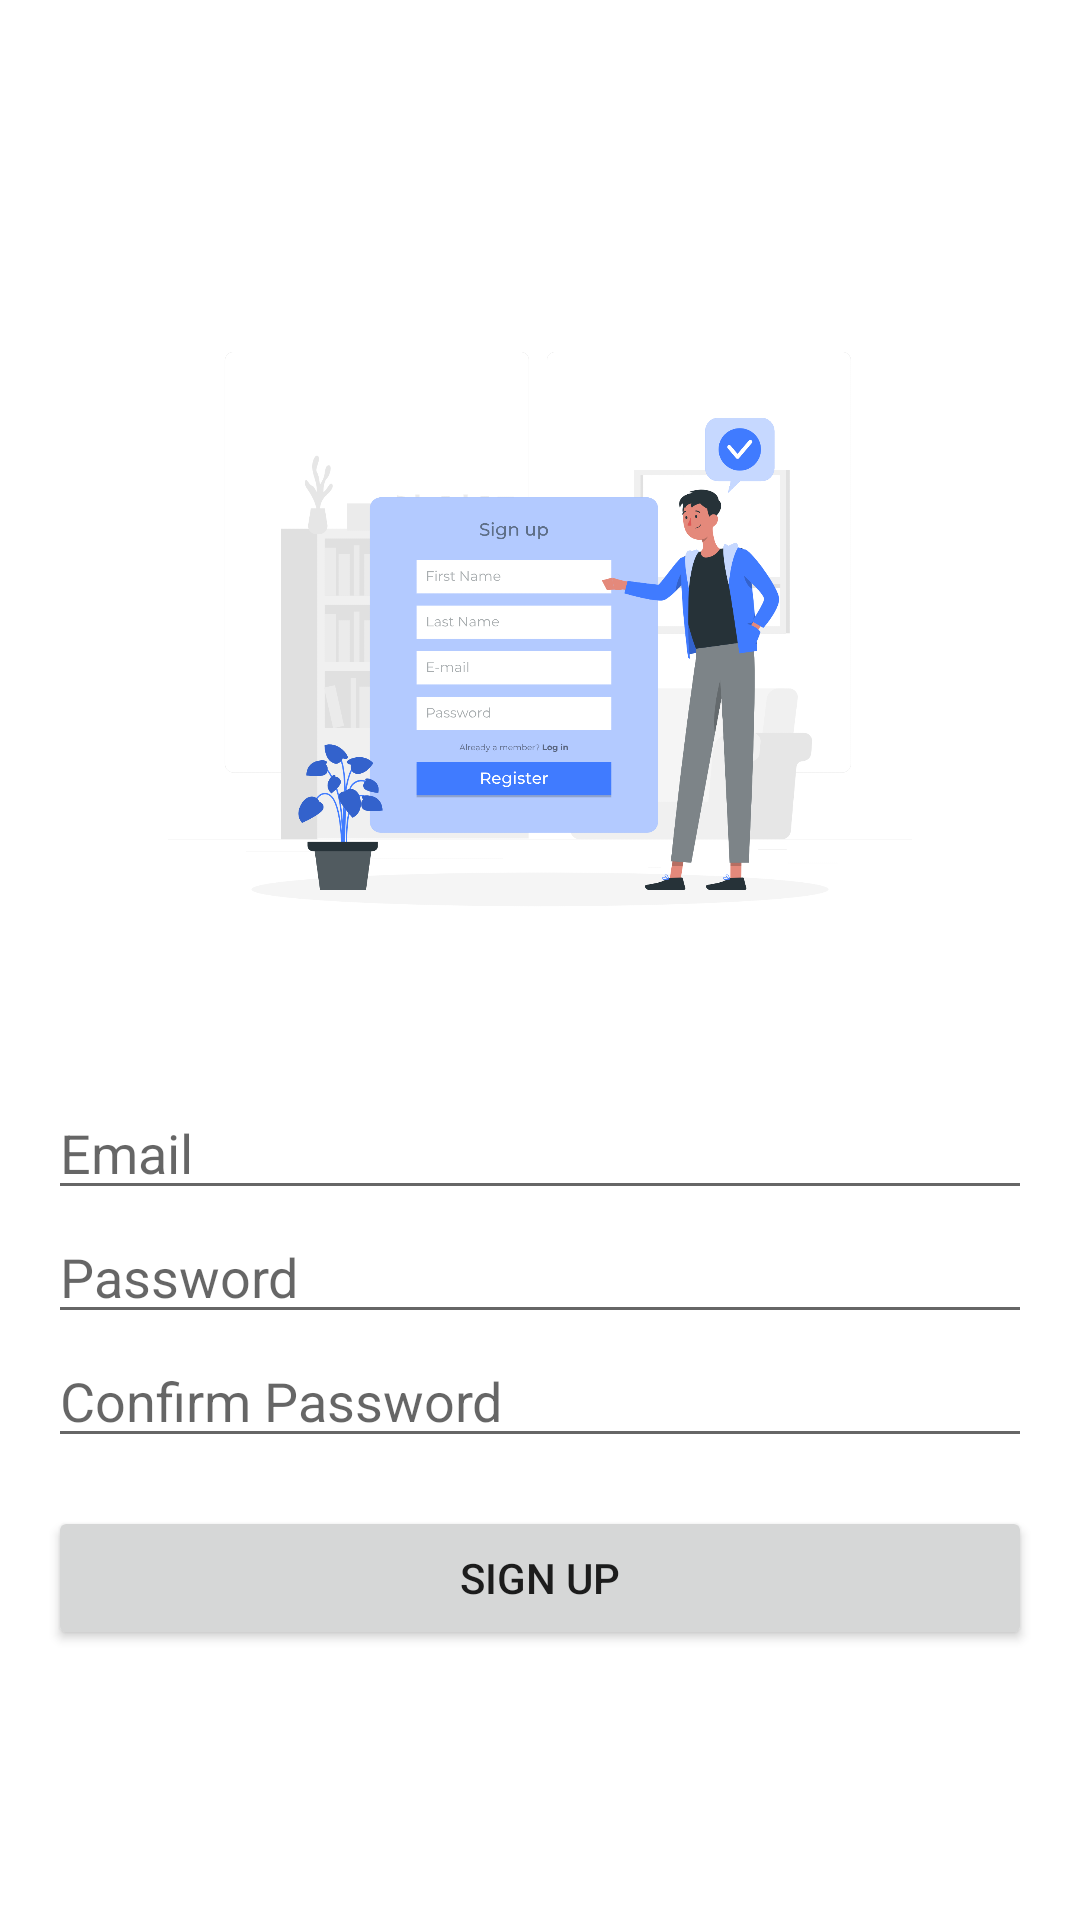

Android layout source for this screen:
<!-- AndroidManifest.xml: application theme Theme.Mindfulme -->
<!-- res/layout/activity_signup.xml -->
<?xml version="1.0" encoding="utf-8"?>
<LinearLayout xmlns:android="http://schemas.android.com/apk/res/android"
    xmlns:tools="http://schemas.android.com/tools"
    android:orientation="vertical"
    android:layout_width="match_parent"
    android:layout_height="match_parent"
    android:gravity="center"
    android:padding="16dp">

    <ImageView
        android:id="@+id/logoImage"
        android:layout_width="302dp"
        android:layout_height="248dp"
        android:layout_marginBottom="24dp"
        android:contentDescription="Logo"
        android:src="@drawable/signup" />

    <EditText
        android:id="@+id/email"
        android:layout_width="match_parent"
        android:layout_height="wrap_content"
        android:hint="Email"
        tools:ignore="TouchTargetSizeCheck" />

    <EditText
        android:id="@+id/password"
        android:layout_width="match_parent"
        android:layout_height="wrap_content"
        android:hint="Password"
        android:inputType="textPassword"
        tools:ignore="TouchTargetSizeCheck" />

    <EditText
        android:id="@+id/confirm_password"
        android:layout_width="match_parent"
        android:layout_height="wrap_content"
        android:hint="Confirm Password"
        android:inputType="textPassword"
        tools:ignore="TouchTargetSizeCheck" />

    <Button
        android:id="@+id/btn_signup"
        android:layout_width="match_parent"
        android:layout_height="wrap_content"
        android:text="Sign Up"
        android:layout_marginTop="16dp"/>

</LinearLayout>
<!-- resources referenced by this layout -->
<resources>
  <!-- drawable signup: png bitmap (drawable, 262431 bytes) -->
  <style name="Theme.Mindfulme" parent="Theme.MaterialComponents.DayNight.DarkActionBar">
          
          <item name="colorPrimary">@color/purple_500</item>
          <item name="colorPrimaryVariant">@color/purple_700</item>
          <item name="colorOnPrimary">@android:color/white</item>
          <item name="colorSecondary">@color/teal_200</item>
          <item name="colorSecondaryVariant">@color/teal_700</item>
          <item name="colorOnSecondary">@android:color/black</item>
          <item name="android:windowBackground">@android:color/white</item>
      </style>
  <color name="purple_500">#6200EE</color>
  <color name="purple_700">#6200EE</color>
  <color name="teal_200">#6200EE</color>
  <color name="teal_700">#6200EE</color>
</resources>
